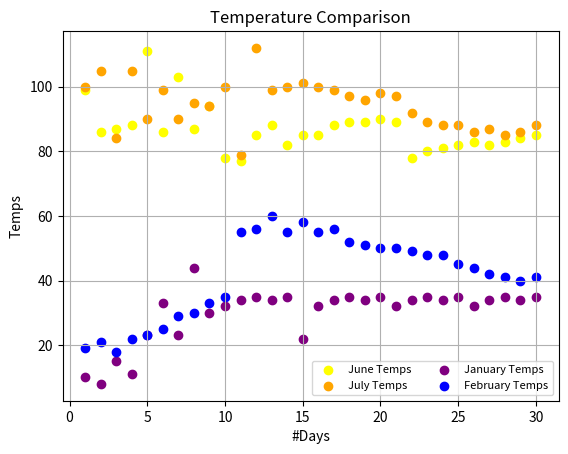

Generate this figure with matplotlib:
import matplotlib.pyplot as plt
from numpy.random import random


days = [1,2,3,4,5,6,7,8,9,10,11,12,13,14,15,16,17,18,19,20,21,22,23,24,25,26,27,28,29,30]
tempsJune = [99,86,87,88,111,86,103,87,94,78,77,85,88,82,85,85,88,89,89,90,89,78,80,81,82,83,82,83,84,85]
tempsJuly = [100,105,84,105,90,99,90,95,94,100,79,112,99,100,101,100,99,97,96,98,97,92,89,88,88,86,87,85,86,88]
tempsJan = [10,8,15,11,23,33,23,44,30,32,34,35,34,35,22,32,34,35,34,35,32,34,35,34,35,32,34,35,34,35,]
tempsFeb=[19,21,18,22,23,25,29,30,33,35,55,56,60,55,58,55,56,52,51,50,50,49,48,48,45,44,42,41,40,41]

plt.scatter(days, tempsJune, color='yellow',label="June Temps")
plt.scatter(days, tempsJuly, color='orange', label="July Temps")
plt.scatter(days, tempsJan, color='purple', label="January Temps")
plt.scatter(days, tempsFeb, color='blue', label="February Temps")
plt.ylabel('Temps')
plt.xlabel('#Days')
plt.title('Temperature Comparison')
plt.legend(loc='lower right', ncol=2, fontsize=8)
plt.grid()
plt.show()